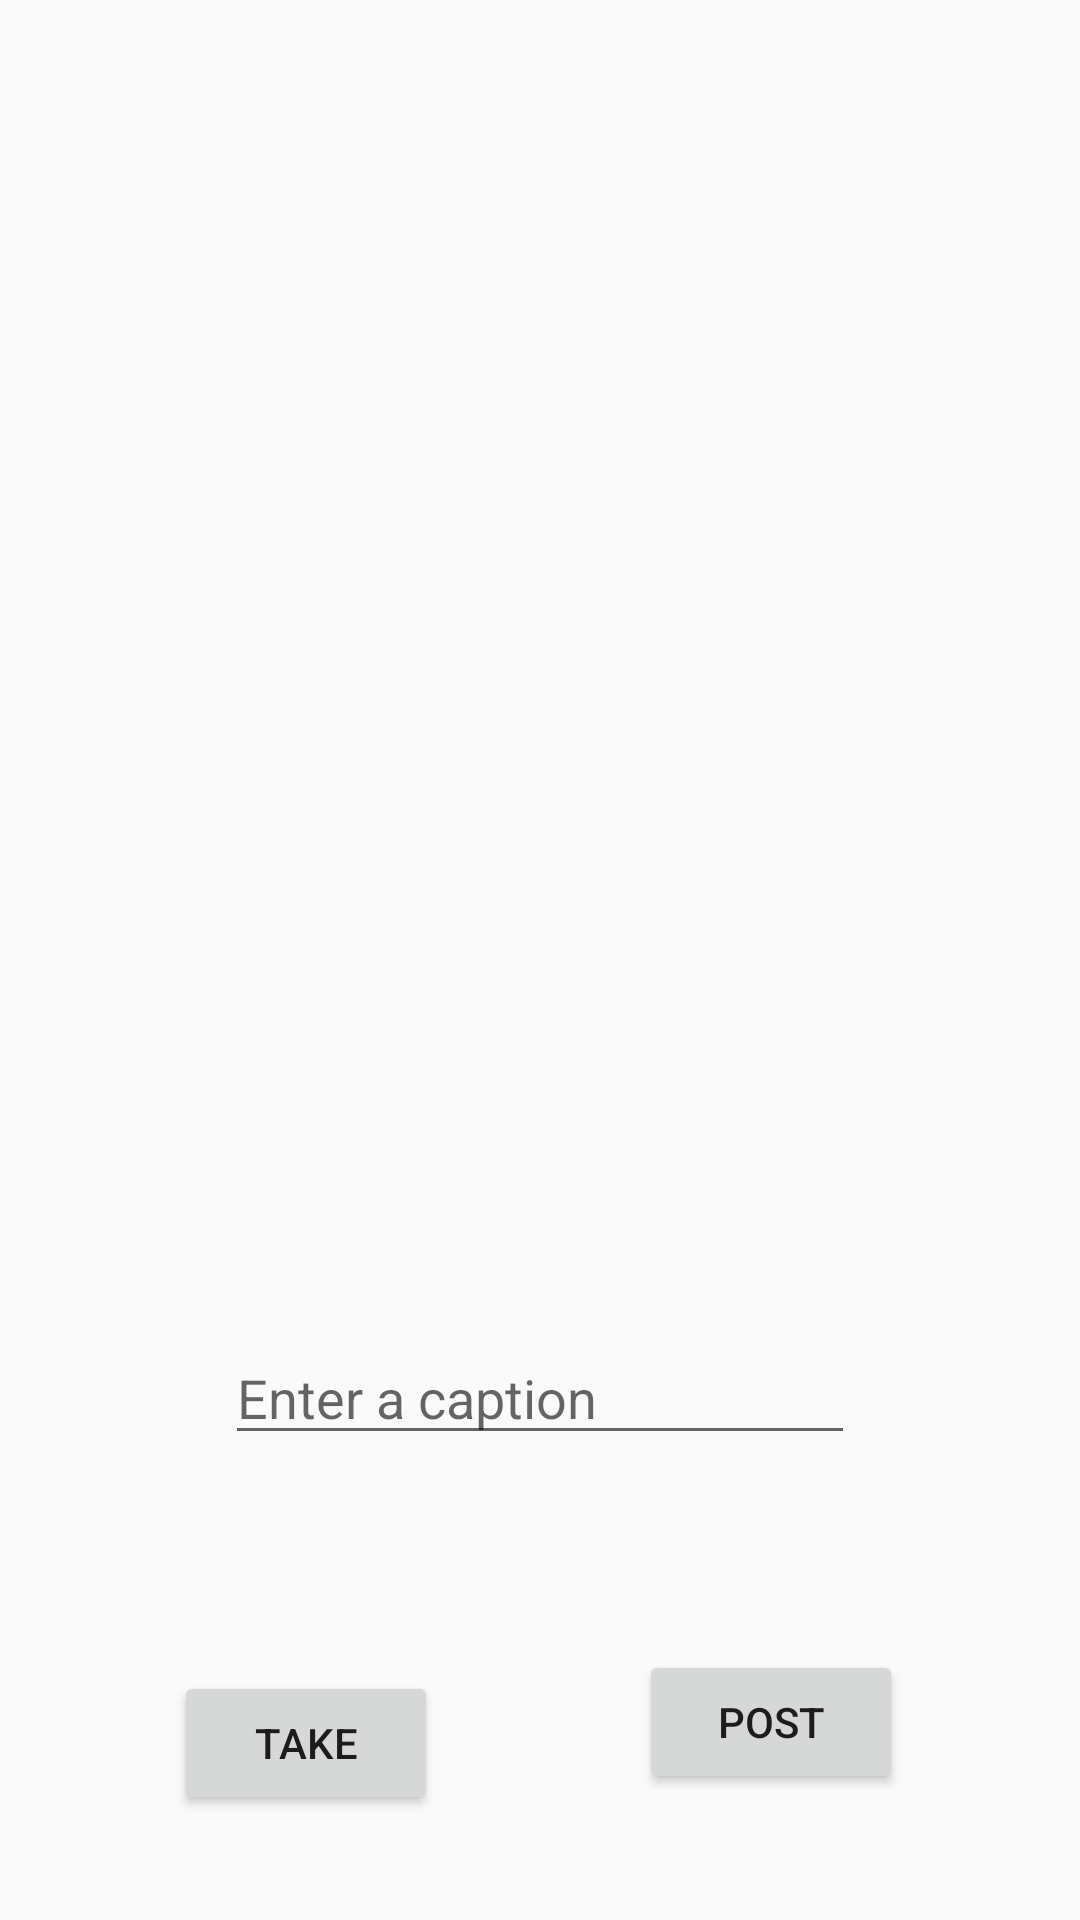

Produce the Android XML layout that renders to this screen, including the resource entries it uses.
<!-- AndroidManifest.xml: application theme AppTheme -->
<!-- res/layout/activity_photo.xml -->
<?xml version="1.0" encoding="utf-8"?>
<RelativeLayout xmlns:android="http://schemas.android.com/apk/res/android"
    xmlns:app="http://schemas.android.com/apk/res-auto"
    xmlns:tools="http://schemas.android.com/tools"
    android:layout_width="match_parent"
    android:layout_height="match_parent"
    tools:context=".PhotoActivity">

    <Button
        android:id="@+id/btnTake"
        android:layout_width="wrap_content"
        android:layout_height="wrap_content"
        android:layout_alignParentBottom="true"
        android:layout_alignParentStart="true"
        android:layout_marginBottom="35dp"
        android:layout_marginStart="58dp"
        android:text="Take"
        tools:layout_editor_absoluteX="147dp"
        tools:layout_editor_absoluteY="445dp" />

    <ImageView
        android:id="@+id/ivImage"
        android:layout_width="172dp"
        android:layout_height="176dp"
        android:layout_alignParentTop="true"
        android:layout_centerHorizontal="true"
        android:layout_marginTop="84dp"
        app:srcCompat="@android:color/holo_blue_bright"
        tools:layout_editor_absoluteX="106dp"
        tools:layout_editor_absoluteY="102dp" />

    <EditText
        android:id="@+id/etCapt"
        android:layout_width="wrap_content"
        android:layout_height="wrap_content"
        android:layout_alignParentBottom="true"
        android:layout_centerHorizontal="true"
        android:layout_marginBottom="155dp"
        android:ems="10"
        android:hint="Enter a caption"
        android:inputType="textPersonName" />

    <Button
        android:id="@+id/button"
        android:layout_width="wrap_content"
        android:layout_height="wrap_content"
        android:layout_alignParentBottom="true"
        android:layout_alignParentEnd="true"
        android:layout_marginBottom="42dp"
        android:layout_marginEnd="59dp"
        android:text="Post" />

</RelativeLayout>
<!-- resources referenced by this layout -->
<resources>
  <style name="AppTheme" parent="Theme.AppCompat.Light.DarkActionBar">
          
          <item name="colorPrimary">@color/colorPrimary</item>
          <item name="colorPrimaryDark">@color/colorPrimaryDark</item>
          <item name="colorAccent">@color/colorAccent</item>
      </style>
  <color name="colorPrimary">#de000000</color>
  <color name="colorPrimaryDark">#000000</color>
  <color name="colorAccent">@color/black_50_transparent</color>
  <color name="black_50_transparent">#80000000</color>
</resources>
